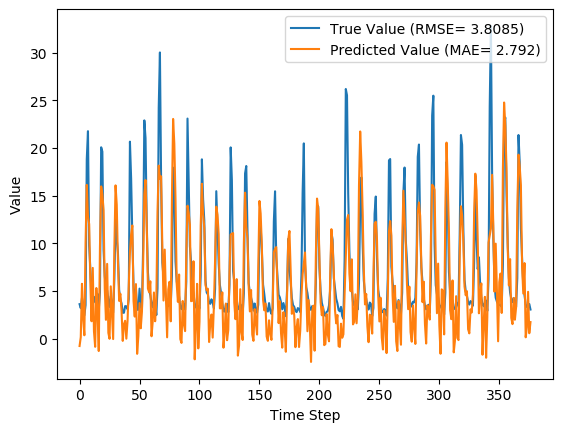

Values plotted in this chart, from the file beside it:
y_true, y_pred, y_true_scaled, y_pred_scaled
3.63, -0.7551, 0.08847, -0.04861
3.21, 0.1787, 0.07534, -0.01942
4.29, 5.763, 0.1091, 0.1551
3.67, 2.093, 0.08972, 0.04042
2.46, 0.3703, 0.05189, -0.01343
3.54, 10.05, 0.08565, 0.2891
18.82, 16.13, 0.5633, 0.4792
21.76, 12.78, 0.6552, 0.3744
9.83, 12.03, 0.2823, 0.3511
7.16, 5.818, 0.1988, 0.1568
4.67, 1.841, 0.121, 0.03253
4.44, 7.433, 0.1138, 0.2073
4.4, 0.7906, 0.1125, -0.0002954
3.83, -0.8375, 0.09472, -0.05119
4.42, 5.324, 0.1132, 0.1414
4.72, 2.794, 0.1225, 0.06234
3.03, -1.281, 0.06971, -0.06505
4.87, 9.608, 0.1272, 0.2753
20.07, 15.97, 0.6024, 0.4743
19.62, 15.16, 0.5883, 0.4489
9.33, 13.46, 0.2666, 0.3959
6.56, 5.311, 0.1801, 0.141
5.37, 1.989, 0.1429, 0.03717
5.07, 7.853, 0.1335, 0.2205
4.02, 0.6236, 0.1007, -0.005514
3.34, 0.003275, 0.0794, -0.02491
4.47, 5.498, 0.1147, 0.1469
3.61, 2.758, 0.08784, 0.0612
2.75, -0.02658, 0.06096, -0.02584
6.28, 9.399, 0.1713, 0.2688
12.55, 16.08, 0.3673, 0.4776
10.44, 14.04, 0.3013, 0.414
9.01, 8.047, 0.2566, 0.2265
5.12, 3.973, 0.135, 0.09918
4.16, 4.724, 0.105, 0.1227
3.72, 2.943, 0.09128, 0.067
2.73, -0.2166, 0.06033, -0.03178
2.73, 1.524, 0.06033, 0.02262
3.43, 1.89, 0.08221, 0.03406
3.4, 0.01337, 0.08128, -0.02459
3.1, 1.867, 0.0719, 0.03335
4.17, 5.425, 0.1053, 0.1446
20.66, 9.067, 0.6208, 0.2584
16.78, 10.95, 0.4995, 0.3174
10.67, 11.88, 0.3085, 0.3462
5.59, 3.966, 0.1497, 0.09896
3.31, 2.33, 0.07846, 0.04782
5.26, 5.736, 0.1394, 0.1543
3.05, -1.573, 0.07033, -0.07419
3.04, 0.264, 0.07002, -0.01676
5.26, 3.741, 0.1394, 0.09194
3.41, 1.102, 0.08159, 0.009447
3.07, 2.827, 0.07096, 0.06335
9.62, 7.788, 0.2757, 0.2184
22.89, 15.16, 0.6905, 0.4489
21.04, 16.63, 0.6327, 0.4949
12.14, 11.99, 0.3545, 0.3498
7.0, 5.265, 0.1938, 0.1396
5.08, 4.886, 0.1338, 0.1277
4.58, 6.029, 0.1182, 0.1634
... 317 more rows
